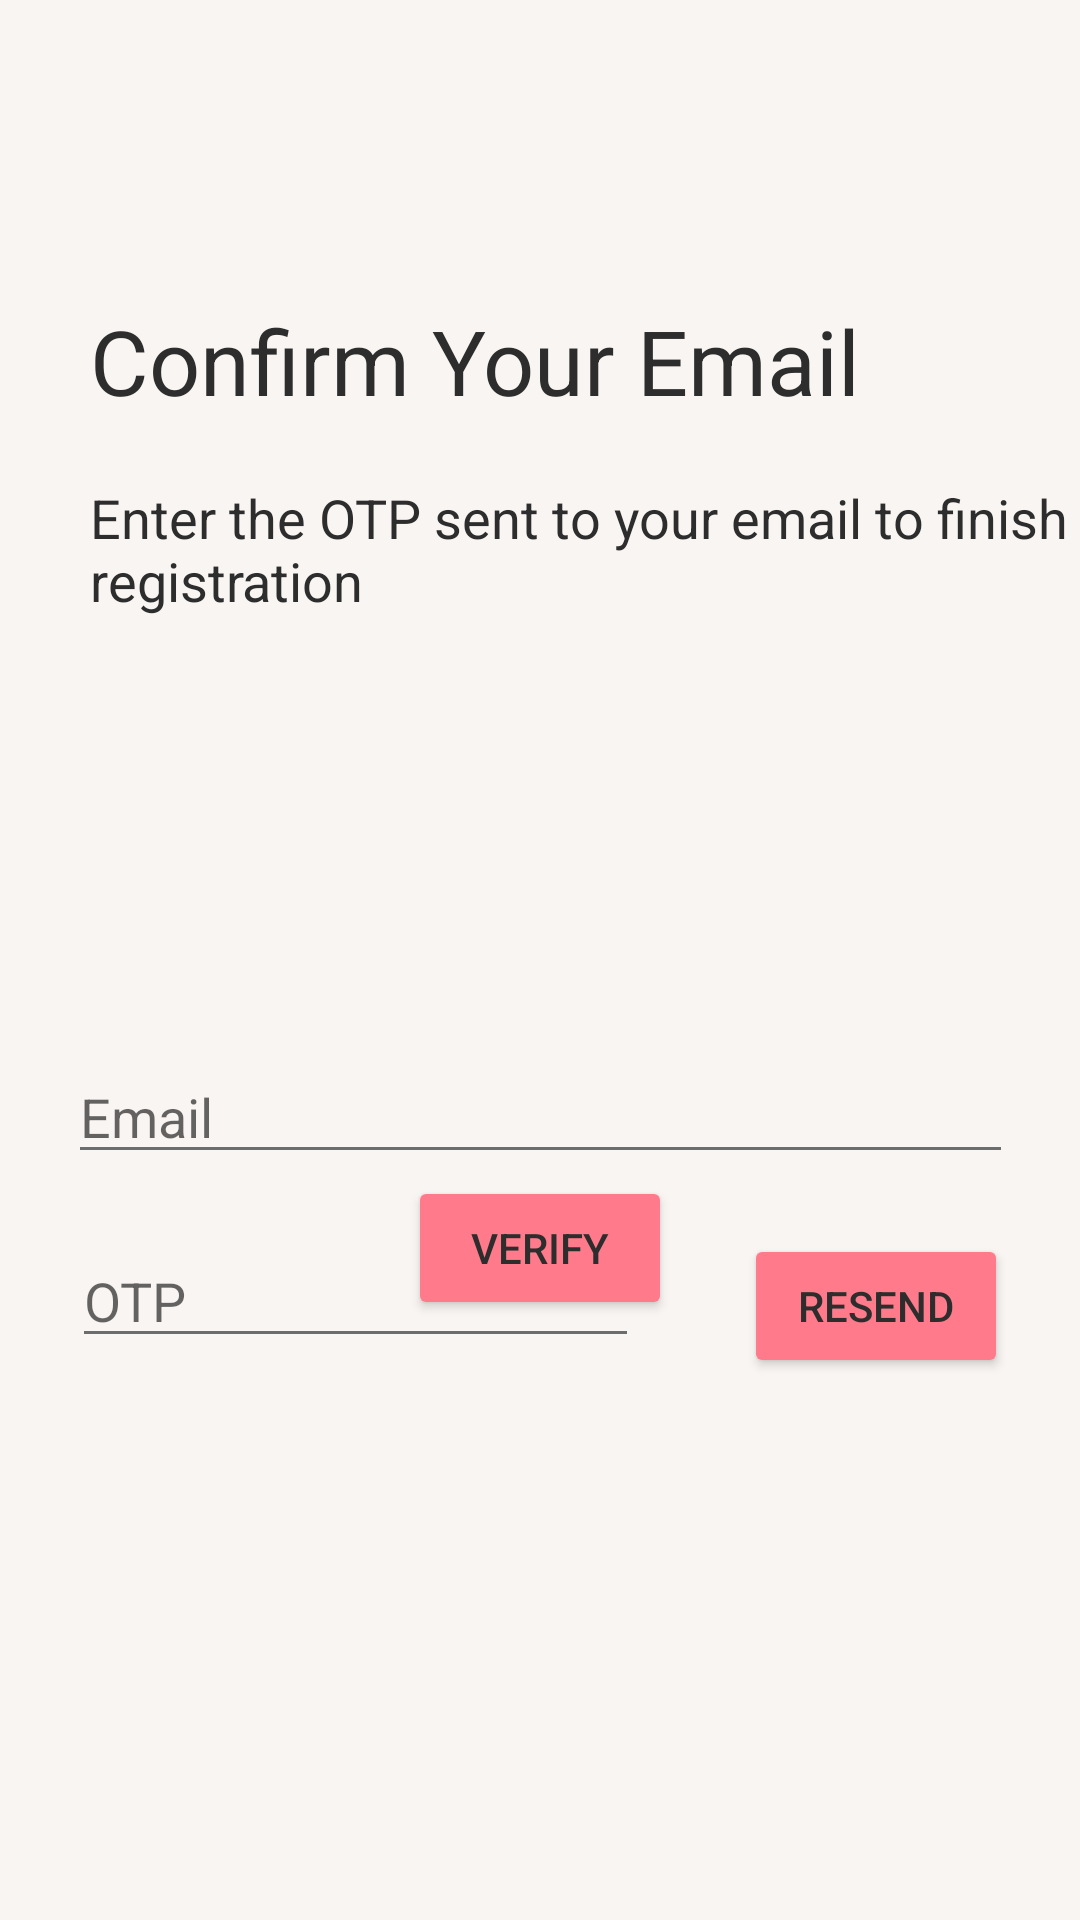

Android layout source for this screen:
<!-- AndroidManifest.xml: application theme Theme.PRM392MNLV -->
<!-- res/layout/activity_register_confirmation.xml -->
<?xml version="1.0" encoding="utf-8"?>
<androidx.constraintlayout.widget.ConstraintLayout xmlns:android="http://schemas.android.com/apk/res/android"
    xmlns:app="http://schemas.android.com/apk/res-auto"
    xmlns:tools="http://schemas.android.com/tools"
    android:id="@+id/main"
    android:layout_width="match_parent"
    android:layout_height="match_parent"
    tools:context=".ui.activities.RegisterConfirmationActivity">
    <ImageView
        android:id="@+id/imageView_Back"
        android:layout_width="wrap_content"
        android:layout_height="wrap_content"
        android:src="@drawable/ic_back"
        android:clickable="true"
        android:focusable="true"
        android:scaleX="1.5"
        android:scaleY="1.5"
        android:layout_marginLeft="10dp"
        android:layout_marginTop="10dp"
        android:padding="10dp"
        app:layout_constraintLeft_toLeftOf="parent"
        app:layout_constraintTop_toTopOf="parent"
        />
    <TextView
        android:id="@+id/textView_Header"
        android:layout_width="wrap_content"
        android:layout_height="wrap_content"
        android:layout_marginLeft="30dp"
        android:layout_marginTop="100dp"
        android:text="@string/CONFIRM_YOUR_EMAIL"
        android:textSize="30dp"
        app:layout_constraintLeft_toLeftOf="parent"
        app:layout_constraintTop_toTopOf="parent" />

    <TextView
        android:id="@+id/textView_Prompt"
        android:layout_width="wrap_content"
        android:layout_height="wrap_content"
        android:layout_marginLeft="30dp"
        android:layout_marginTop="20dp"
        android:text="@string/REGISTER_ENTER_OTP"
        android:textSize="18dp"
        app:layout_constraintHorizontal_weight="24"
        app:layout_constraintLeft_toLeftOf="parent"
        app:layout_constraintTop_toBottomOf="@id/textView_Header" />

    <EditText
        android:id="@+id/editText_Email"
        android:layout_width="wrap_content"
        android:layout_height="wrap_content"
        android:ems="15"
        android:hint="@string/EMAIL"

        android:layout_marginTop="350dp"
        android:inputType="textEmailAddress"
        app:layout_constraintEnd_toEndOf="parent"
        app:layout_constraintStart_toStartOf="parent"
        app:layout_constraintTop_toTopOf="parent" />


    <LinearLayout
        android:id="@+id/linearLayout_Otp"
        android:layout_width="wrap_content"
        android:layout_height="wrap_content"
        app:layout_constraintTop_toBottomOf="@id/editText_Email"
        app:layout_constraintLeft_toLeftOf="parent"
        app:layout_constraintRight_toRightOf="parent"
        android:layout_marginTop="20dp"
        >
        <EditText
            android:id="@+id/editText_Otp"
            android:layout_width="wrap_content"
            android:layout_height="wrap_content"
            android:ems="9"
            android:hint="@string/OTP"
            android:inputType="number"
            />
        <Button
            android:id="@+id/button_ResendOtp"
            android:layout_width="wrap_content"
            android:layout_height="wrap_content"
            android:layout_marginLeft="35dp"
            android:text="@string/RESEND"
            />
    </LinearLayout>

    <TextView
        android:id="@+id/textView_Status"
        android:layout_width="wrap_content"
        android:layout_height="wrap_content"
        android:layout_marginStart="176dp"
        android:layout_marginTop="20dp"
        android:layout_marginEnd="177dp"
        android:textColor="@color/crimson"
        app:layout_constraintEnd_toEndOf="parent"
        app:layout_constraintStart_toStartOf="parent"
        app:layout_constraintTop_toBottomOf="@+id/linearLayout_Otp"
        tools:text="Status" />

    <Button
        android:id="@+id/button_Submit"
        android:layout_width="wrap_content"
        android:layout_height="wrap_content"
        android:layout_marginBottom="200dp"
        android:text="@string/VERIFY"
        app:layout_constraintBottom_toBottomOf="parent"
        app:layout_constraintEnd_toEndOf="parent"
        app:layout_constraintStart_toStartOf="parent" />

</androidx.constraintlayout.widget.ConstraintLayout>
<!-- resources referenced by this layout -->
<resources>
  <color name="crimson">#B02222</color>
  <string name="CONFIRM_YOUR_EMAIL">Confirm Your Email</string>
  <string name="EMAIL">Email</string>
  <string name="OTP">OTP</string>
  <string name="REGISTER_ENTER_OTP">Enter the OTP sent to your email to finish registration</string>
  <string name="RESEND">Resend</string>
  <string name="VERIFY">VERIFY</string>
  <style name="Theme.PRM392MNLV" parent="Theme.MaterialComponents.DayNight.NoActionBar">
          <item name="colorPrimary">@color/mint_soft</item>
          <item name="colorPrimaryDark">@color/mint</item>
          <item name="colorAccent">@color/coral</item>
          <item name="colorControlNormal">@color/gray</item>
          <item name="colorControlActivated">@color/coral_light</item>
          <item name="colorControlHighlight">@color/coral_translucent</item>
          <item name="colorButtonNormal">@color/coral</item>
  
          <item name="android:windowBackground">@color/off_white</item>
  
          <item name="android:textColor">@color/gray_dark</item>
          <item name="android:textColorSecondary">@color/gray</item>
  
          <item name="android:statusBarColor">@color/coral</item>
          <item name="android:navigationBarColor">@color/coral_light</item>
  
  
      </style>
  <color name="mint_soft">#8DBAA8</color>
  <color name="mint">#6A9D8B</color>
  <color name="coral">#FF7A8A</color>
  <color name="gray">#6D6D6D</color>
  <color name="coral_light">#F4BEBE</color>
  <color name="coral_translucent">#42FF7A8A</color>
  <color name="off_white">#F9F5F3</color>
  <color name="gray_dark">#2D2D2D</color>
</resources>
